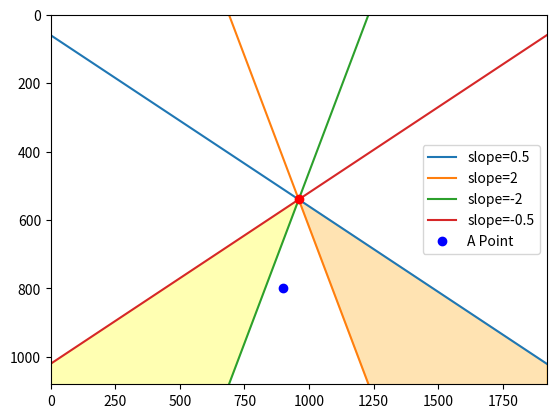

Generate this figure with matplotlib:
import matplotlib.pyplot as plt
import numpy as np

# 圖片尺寸
width = 1920
height = 1080

# 圖片中心點
center_x = width // 2
center_y = height // 2

# 斜率
slopes = [0.5, 2, -2, -0.5]

left_lines_slope = []
right_lines_slope = []

for i in slopes:
    if i < 0:
        left_lines_slope.append(i)
    if i > 0:
        right_lines_slope.append(i)
left_lines_slope.sort(reverse=True)
right_lines_slope.sort(reverse=True)

print(left_lines_slope, right_lines_slope)

# 計算每條線在圖片下邊界的交點
intersections = []
for slope in slopes:
    b = center_y - slope * center_x
    x_intersection = (height - b) / slope
    intersections.append((x_intersection, height))

# 圖片中點A的座標
# 假設A點在 (x_A, y_A)
x_A = 900  # 這是示例，你需要提供具體的A點座標
y_A = 800   # 這是示例，你需要提供具體的A點座標

# 畫圖以視覺化分割
fig, ax = plt.subplots()
ax.set_xlim(0, width)
ax.set_ylim(0, height)

# 繪製四條線
x = np.linspace(0, width, 400)
for slope in slopes:
    ax.plot(x, slope * (x - center_x) + center_y, label=f'slope={slope}')

# 繪製中心點
ax.plot(center_x, center_y, 'ro')

# 繪製A點
ax.plot(x_A, y_A, 'bo', label='A Point')

# 標記五個區域
ax.fill_between(x, slopes[0] * (x - center_x) + center_y, slopes[1] * (x - center_x) + center_y, where=(x > center_x), interpolate=True, color='orange', alpha=0.3)
ax.fill_between(x, slopes[2] * (x - center_x) + center_y, slopes[3] * (x - center_x) + center_y, where=(x < center_x), interpolate=True, color='yellow', alpha=0.3)

plt.legend()
plt.gca().invert_yaxis()
plt.show()

# 判斷點A所在的區域
def determine_region(x, y, center_x, center_y):
    if len(right_lines_slope) >= 2 and len(left_lines_slope) >= 2:
        if ((y > right_lines_slope[0] * x + (center_y - right_lines_slope[0] * center_x)) and
                (y > left_lines_slope[-1] * x + (center_y - left_lines_slope[-1] * center_x))):
            return "Middle lane"
        elif x >= center_x:
            if y > right_lines_slope[1] * x + (center_y - right_lines_slope[1] * center_x):
                return "Right lane"
            else:
                return "Other lane on the right side"
        else:
            if y > left_lines_slope[-2] * x + (center_y - left_lines_slope[-2] * center_x):
                return "Left lane"
            else:
                return "Other lane on the left side"
    else:
        return "Unavailable"

# 判斷A點的區域
region = determine_region(x_A, y_A, center_x, center_y)
print(f"A點位於{region}")
